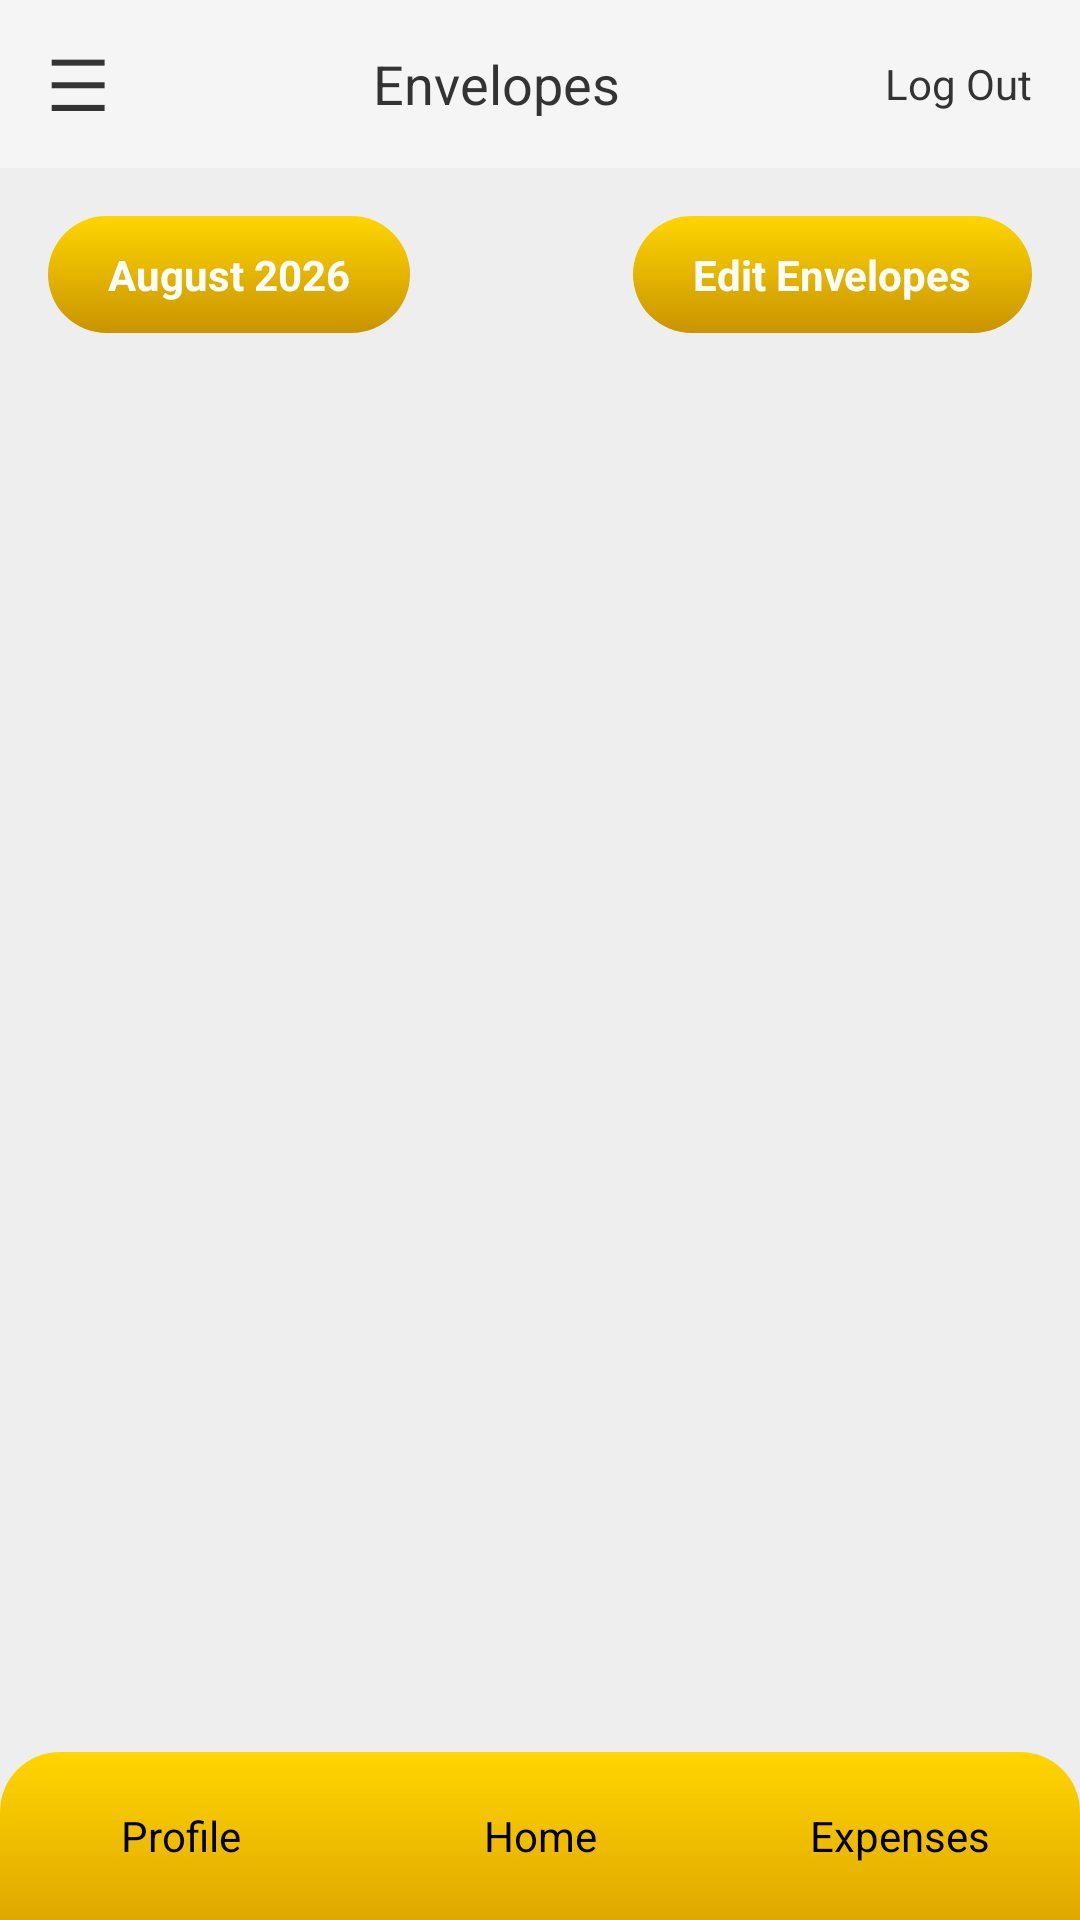

Layout XML and referenced resources for this Android screen:
<!-- AndroidManifest.xml: application theme Theme.GoldfinBudgeting -->
<!-- res/layout/activity_envelopes.xml -->
<?xml version="1.0" encoding="utf-8"?>
<androidx.drawerlayout.widget.DrawerLayout
    xmlns:android = "http://schemas.android.com/apk/res/android"
    xmlns:app="http://schemas.android.com/apk/res-auto"
    android:id = "@+id/drawerLayout"
    android:layout_width = "match_parent"
    android:layout_height = "match_parent">

    <LinearLayout
        android:id = "@+id/main"

        android:layout_width = "match_parent"
        android:layout_height = "match_parent"
        android:orientation = "vertical"
        android:background = "#EEEEEE">

        
        <LinearLayout
            android:layout_width = "match_parent"
            android:layout_height = "56dp"
            android:orientation = "horizontal"
            android:gravity = "center_vertical"
            android:paddingStart = "16dp"
            android:paddingEnd = "16dp"
            android:background = "#F5F5F5">

            <TextView
                android:id = "@+id/menuIcon"

                android:layout_width = "wrap_content"
                android:layout_height = "wrap_content"
                android:text = "☰"
                android:textSize = "24sp"
                android:textColor = "#333333"
                android:clickable = "true"
                android:focusable = "true"/>

            <TextView
                android:layout_width = "0dp"
                android:layout_height = "wrap_content"
                android:layout_weight = "1"
                android:gravity = "center"
                android:text = "Envelopes"
                android:textSize = "18sp"
                android:textColor = "#333333"/>

            <TextView
                android:id = "@+id/logOutButton"
                android:layout_width = "wrap_content"
                android:layout_height = "wrap_content"
                android:text = "Log Out"
                android:textSize = "14sp"
                android:textColor = "#333333"
                android:clickable = "true"
                android:focusable = "true"/>

        </LinearLayout>

        
        <LinearLayout
            android:layout_width = "match_parent"
            android:layout_height = "0dp"
            android:layout_weight = "1"
            android:orientation = "vertical"
            android:padding = "16dp">

            
            <LinearLayout
                android:layout_width = "match_parent"
                android:layout_height = "wrap_content"
                android:orientation = "horizontal"
                android:gravity = "center_vertical">

                <TextView
                    android:id = "@+id/monthFilterButton"
                    android:layout_width = "wrap_content"
                    android:layout_height = "wrap_content"
                    android:paddingStart = "20dp"
                    android:paddingEnd = "20dp"
                    android:paddingTop = "10dp"
                    android:paddingBottom = "10dp"
                    android:text = "August 2026"
                    android:textSize = "14sp"
                    android:textStyle = "bold"
                    android:textColor = "#FFFFFF"
                    android:background = "@drawable/rounded_button_gold"
                    android:clickable = "true"
                    android:focusable = "true"/>

                <View
                    android:layout_width = "0dp"
                    android:layout_height = "1dp"
                    android:layout_weight = "1"/>

                <TextView
                    android:id = "@+id/editEnvelopesButton"
                    android:layout_width = "wrap_content"
                    android:layout_height = "wrap_content"
                    android:paddingStart = "20dp"
                    android:paddingEnd = "20dp"
                    android:paddingTop = "10dp"
                    android:paddingBottom = "10dp"
                    android:text = "Edit Envelopes"
                    android:textSize = "14sp"
                    android:textStyle = "bold"
                    android:textColor = "#FFFFFF"
                    android:background = "@drawable/rounded_button_gold"/>

            </LinearLayout>

            
            <androidx.recyclerview.widget.RecyclerView
                android:id="@+id/envelopeRecyclerView"

                android:layout_width = "match_parent"
                android:layout_height = "0dp"
                android:layout_weight = "1"
                android:layout_marginTop = "16dp"
                android:clipToPadding = "false"
                android:paddingBottom = "16dp"/>

        </LinearLayout>

        
        <LinearLayout
            android:layout_width = "match_parent"
            android:layout_height = "56dp"
            android:orientation = "horizontal"
            android:background = "@drawable/rounded_bottom_nav">

            <TextView
                android:id = "@+id/profileTab"
                android:layout_width = "0dp"
                android:layout_height = "match_parent"
                android:layout_weight = "1"
                android:gravity = "center"
                android:text = "Profile"
                android:textSize = "14sp"
                android:textColor = "#000000"/>

            <TextView
                android:id = "@+id/homeTab"

                android:layout_width = "0dp"
                android:layout_height = "match_parent"
                android:layout_weight = "1"
                android:gravity = "center"
                android:text = "Home"
                android:textSize = "14sp"
                android:textColor = "#000000"
                android:clickable = "true"
                android:focusable = "true"/>

            <TextView
                android:id = "@+id/expensesTab"

                android:layout_width = "0dp"
                android:layout_height = "match_parent"
                android:layout_weight = "1"
                android:gravity = "center"
                android:text = "Expenses"
                android:textSize = "14sp"
                android:textColor = "#000000"
                android:clickable = "true"
                android:focusable = "true"/>

        </LinearLayout>

    </LinearLayout>

    
    <LinearLayout
        android:layout_width = "260dp"
        android:layout_height = "match_parent"
        android:layout_gravity = "start"
        android:orientation = "vertical"
        android:background = "#F5F0FA">

        <LinearLayout
            android:layout_width = "match_parent"
            android:layout_height = "56dp"
            android:orientation = "horizontal"
            android:gravity = "center_vertical"
            android:paddingStart = "16dp"
            android:paddingEnd = "16dp"
            android:background = "#D8D0E0">

            <TextView
                android:layout_width = "0dp"
                android:layout_height = "wrap_content"
                android:layout_weight = "1"
                android:gravity = "center"
                android:text = "GoldFin"
                android:textSize = "20sp"
                android:textStyle = "bold"
                android:textColor = "#C9A200"/>

            <TextView
                android:id = "@+id/closeDrawerButton"

                android:layout_width = "wrap_content"
                android:layout_height = "wrap_content"
                android:text = "X"
                android:textSize = "20sp"
                android:textColor = "#555555"
                android:clickable = "true"
                android:focusable = "true"/>

        </LinearLayout>

        <FrameLayout
            android:layout_width = "match_parent"
            android:layout_height = "48dp"
            android:background = "#E6DDF5">

            <TextView
                android:id = "@+id/envelopesMenuItem"
                android:layout_width = "match_parent"
                android:layout_height = "match_parent"
                android:gravity = "center"
                android:text = "Envelopes"
                android:textSize = "16sp"
                android:textColor = "#333333"
                android:background = "@android:color/transparent"
                android:clickable = "true"
                android:focusable = "true"/>

        </FrameLayout>

        <TextView
            android:id = "@+id/accountsMenuItem"
            android:layout_width = "match_parent"
            android:layout_height = "48dp"
            android:layout_marginTop = "1dp"
            android:gravity = "center"
            android:text = "Accounts"
            android:textSize = "16sp"
            android:textColor = "#333333"
            android:background = "#EDE5F7"
            android:clickable = "true"
            android:focusable = "true"/>

        <FrameLayout
            android:layout_width = "match_parent"
            android:layout_height = "48dp"
            android:layout_marginTop = "1dp"
            android:background = "#E6DDF5">

            <TextView
                android:id = "@+id/badgesMenuItem"
                android:layout_width = "match_parent"
                android:layout_height = "match_parent"
                android:gravity = "center"
                android:text = "Badges"
                android:textSize = "16sp"
                android:textColor = "#333333"
                android:background = "@android:color/transparent"
                android:clickable = "true"
                android:focusable = "true"/>

            <View
                android:id = "@+id/badgesNotificationDot"
                android:layout_width = "10dp"
                android:layout_height = "10dp"
                android:layout_gravity = "end|center_vertical"
                android:layout_marginEnd = "24dp"
                android:background = "@drawable/notification_dot"
                android:visibility = "gone"/>

        </FrameLayout>

        <TextView
            android:id="@+id/aiAssistantMenuItem"
            android:layout_width="match_parent"
            android:layout_height="48dp"
            android:layout_marginTop="1dp"
            android:gravity="center"
            android:text="AI Assistant"
            android:textSize="16sp"
            android:textColor="#333333"
            android:background="#EDE5F7"
            android:clickable="true"
            android:focusable="true"/>

    </LinearLayout>

</androidx.drawerlayout.widget.DrawerLayout>
<!-- resources referenced by this layout -->
<resources>
  <!-- drawable notification_dot (drawable) -->
  <?xml version = "1.0" encoding = "utf-8"?>
  <shape xmlns:android = "http://schemas.android.com/apk/res/android"
      android:shape = "oval">
      <solid android:color = "#B3261E"/>
  </shape>
  <!-- drawable rounded_bottom_nav (drawable) -->
  <?xml version = "1.0" encoding = "utf-8"?>
  <shape xmlns:android = "http://schemas.android.com/apk/res/android"
      android:shape = "rectangle">
  
      <gradient
          android:startColor = "#FFD500"
          android:endColor = "#E0A800"
          android:angle = "270"/>
  
      <corners
          android:topLeftRadius = "20dp"
          android:topRightRadius = "20dp"
          android:bottomLeftRadius = "0dp"
          android:bottomRightRadius = "0dp"/>
  
  </shape>
  <!-- drawable rounded_button_gold (drawable) -->
  <?xml version = "1.0" encoding = "utf-8"?>
  <selector xmlns:android = "http://schemas.android.com/apk/res/android">
  
      
      <item
          android:state_pressed = "true"
          android:drawable = "@drawable/rounded_button_gold_pressed"/>
  
      
      <item android:drawable = "@drawable/rounded_button_gold_normal"/>
  
  </selector>
  <style name="Theme.GoldfinBudgeting" parent="Base.Theme.GoldfinBudgeting" />
  <!-- drawable rounded_button_gold_pressed (drawable) -->
  <?xml version = "1.0" encoding = "utf-8"?>
  <shape xmlns:android = "http://schemas.android.com/apk/res/android"
      android:shape = "rectangle">
  
      <gradient
          android:startColor = "#D4B000"
          android:endColor = "#8F6A00"
          android:angle = "270"/>
  
      <corners android:radius = "30dp"/>
  
  </shape>
  <!-- drawable rounded_button_gold_normal (drawable) -->
  <?xml version = "1.0" encoding = "utf-8"?>
  <shape xmlns:android = "http://schemas.android.com/apk/res/android"
      android:shape = "rectangle">
  
      <gradient
          android:startColor = "#FFD500"
          android:endColor = "#C99400"
          android:angle = "270"/>
  
      <corners android:radius = "30dp"/>
  
  </shape>
  <style name="Base.Theme.GoldfinBudgeting" parent="Theme.Material3.DayNight.NoActionBar">
          
          
      </style>
</resources>
